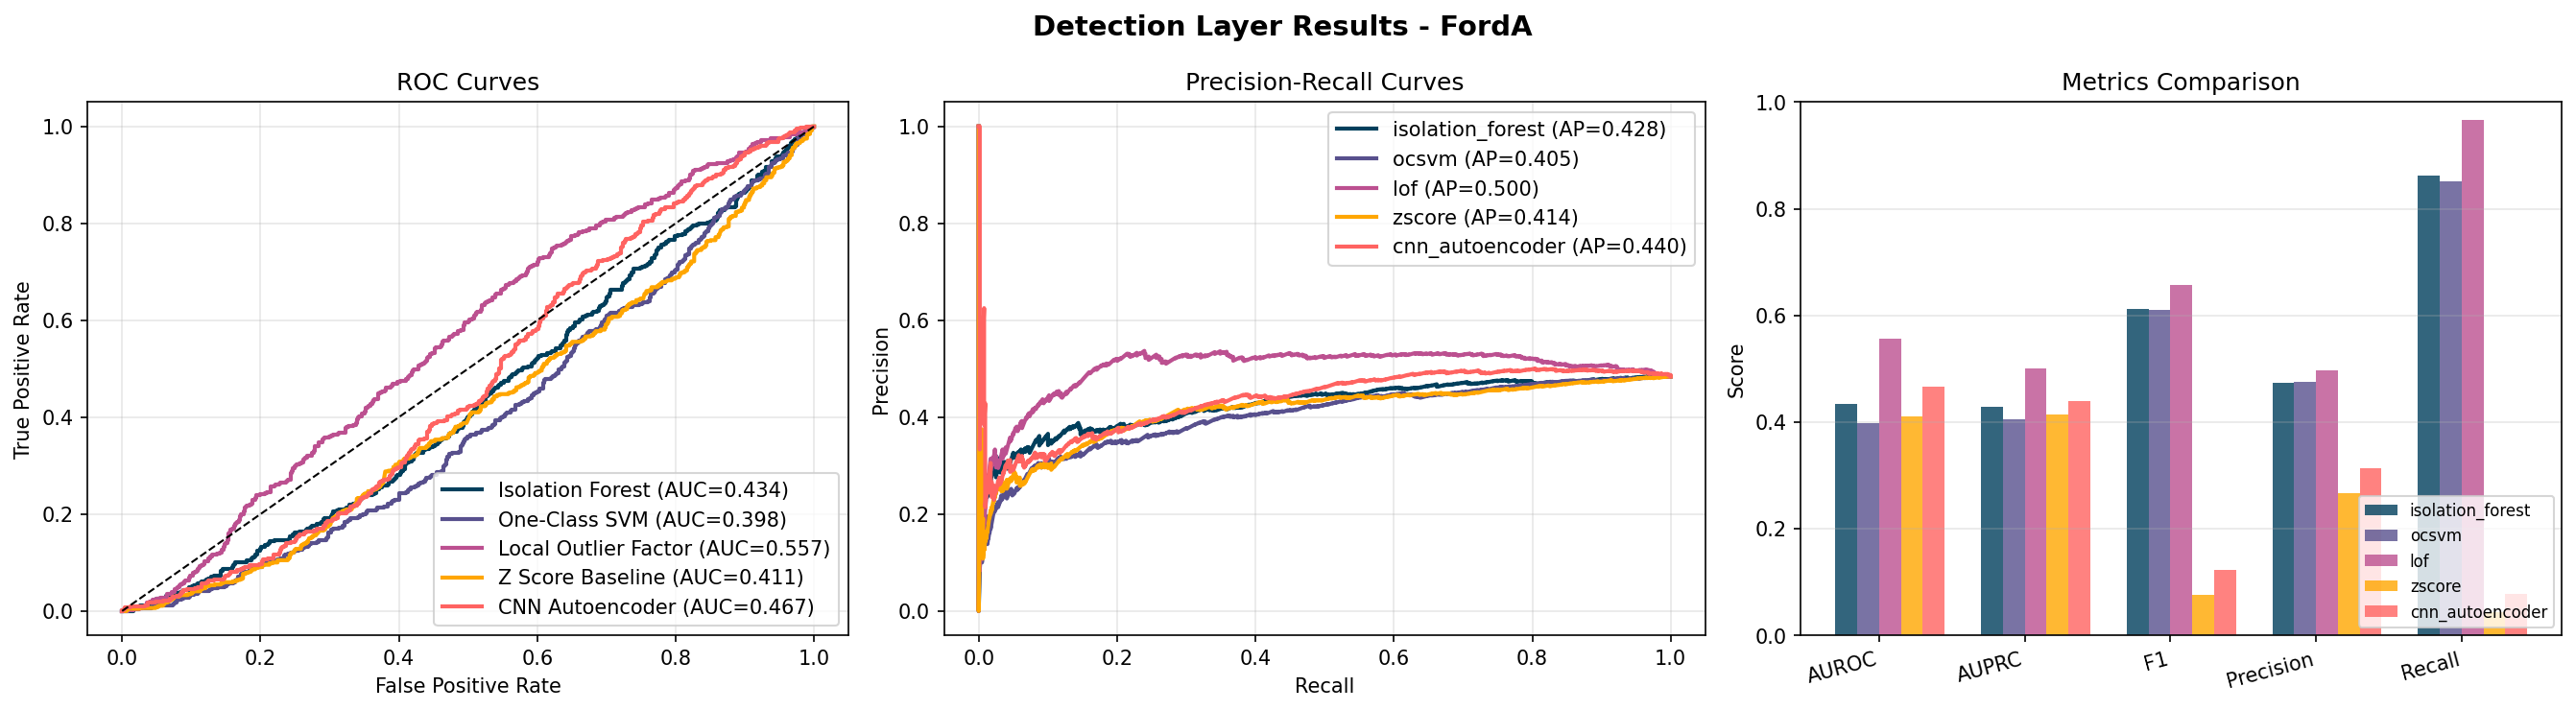

The table this chart was drawn from, first rows:
, AUROC, AUPRC, F1, Precision, Recall
isolation_forest, 0.4345, 0.4278, 0.6115, 0.4738, 0.8623
ocsvm, 0.3982, 0.4054, 0.6099, 0.4751, 0.8513
lof, 0.5571, 0.4999, 0.6564, 0.4968, 0.9671
zscore, 0.4109, 0.4144, 0.0753, 0.2667, 0.0438
cnn_autoencoder, 0.4669, 0.4402, 0.1233, 0.3141, 0.0767
